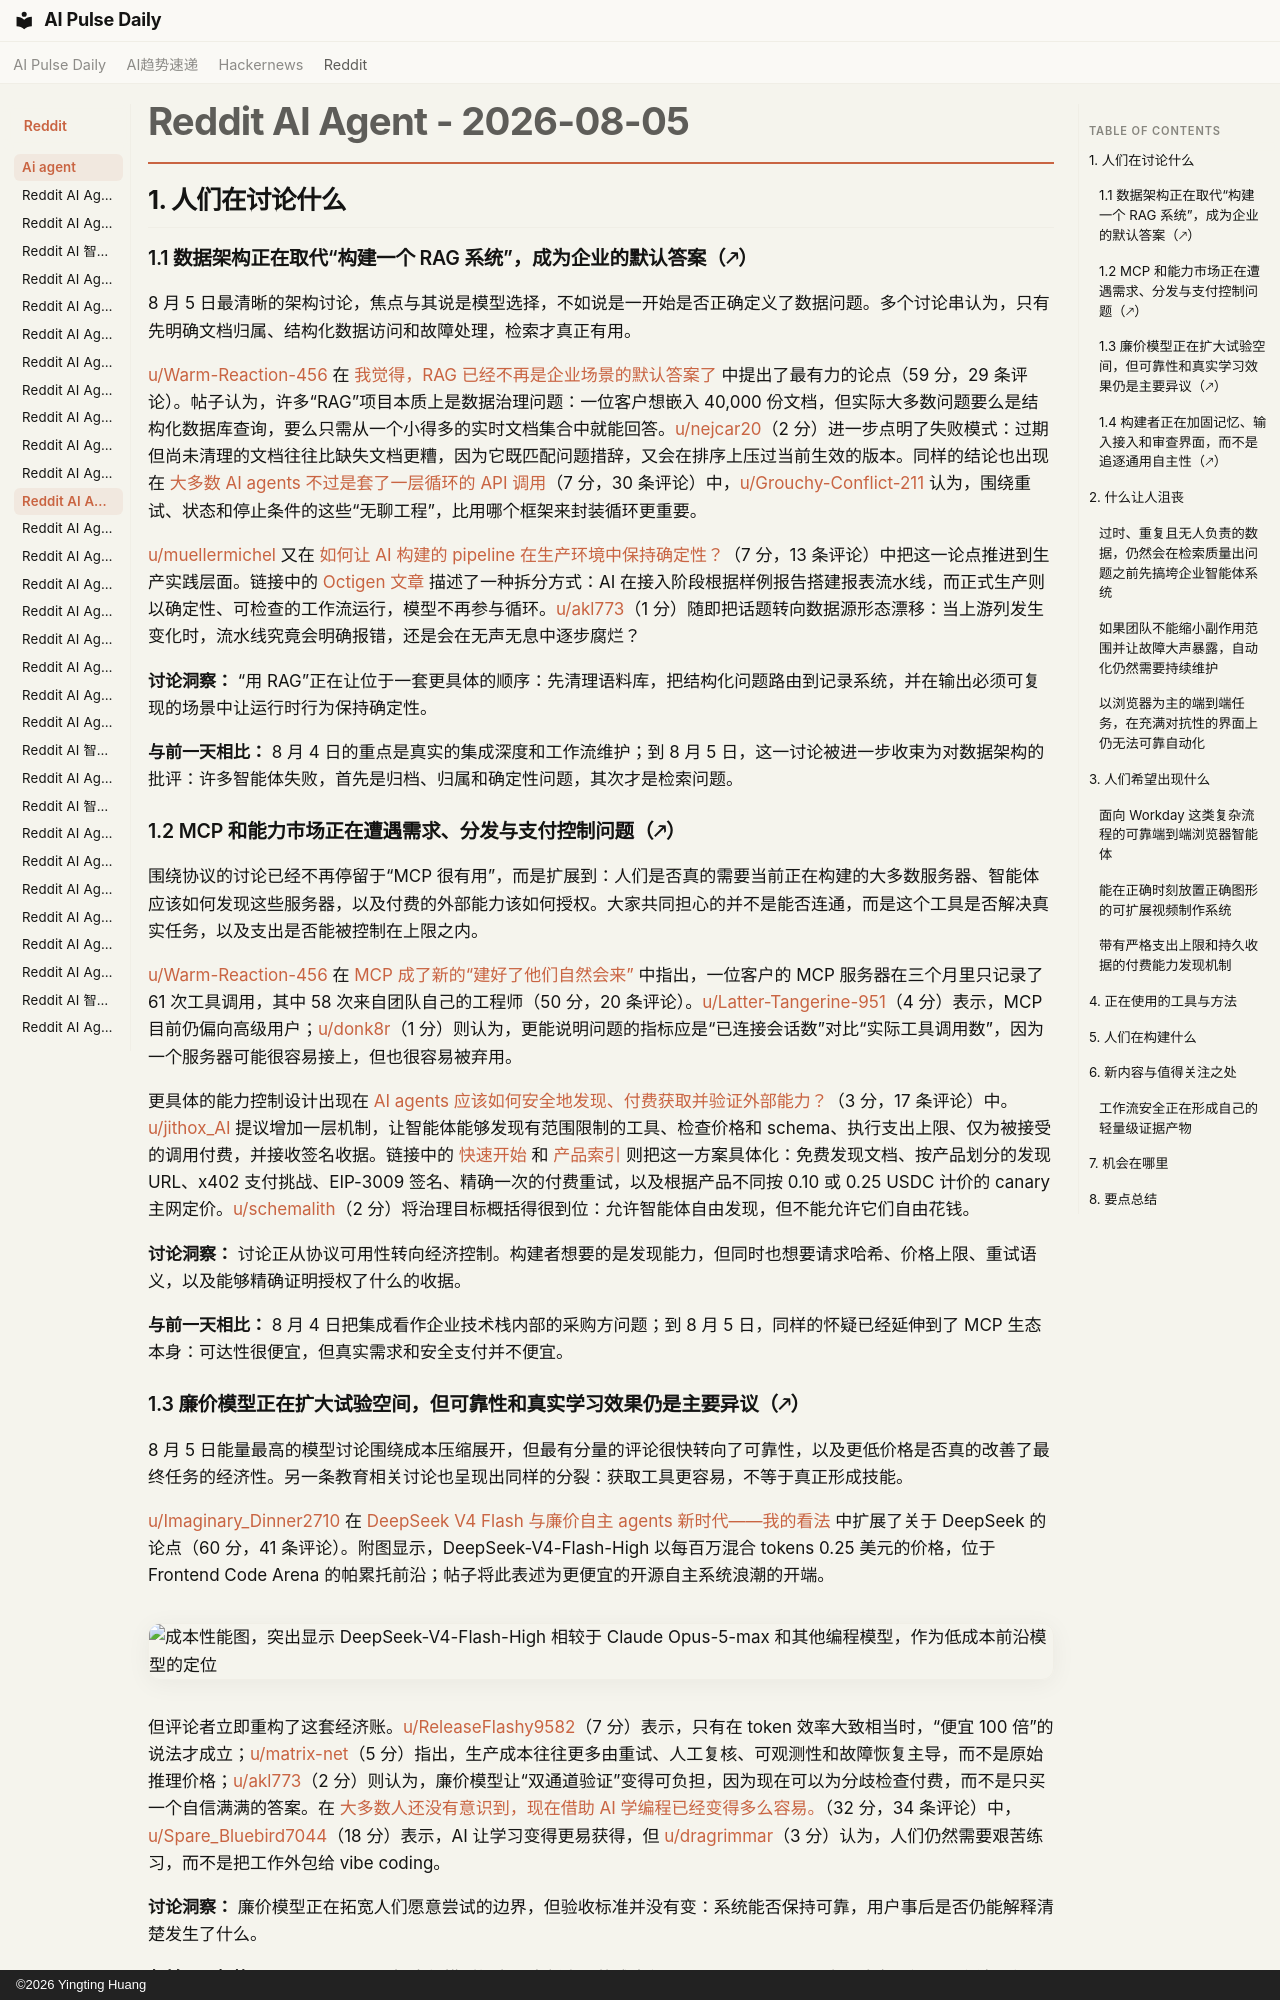

repository: vibewatch/vibewatch.github.io · page: reddit/ai-agent/2026-08-05.zh/index.html · generator: mkdocs · copyright: ©2026 Yingting Huang

# Reddit AI Agent - 2026-08-05

## 1. 人们在讨论什么

### 1.1 数据架构正在取代“构建一个 RAG 系统”，成为企业的默认答案（🡕）

8 月 5 日最清晰的架构讨论，焦点与其说是模型选择，不如说是一开始是否正确定义了数据问题。多个讨论串认为，只有先明确文档归属、结构化数据访问和故障处理，检索才真正有用。

[u/Warm-Reaction-456](https://www.reddit.com/user/Warm-Reaction-456) 在 [我觉得，RAG 已经不再是企业场景的默认答案了](https://www.reddit.com/r/AI_Agents/comments/1vfa9iq/i_dont_think_rag_is_the_default_answer_for/) 中提出了最有力的论点（59 分，29 条评论）。帖子认为，许多“RAG”项目本质上是数据治理问题：一位客户想嵌入 40,000 份文档，但实际大多数问题要么是结构化数据库查询，要么只需从一个小得多的实时文档集合中就能回答。[u/nejcar20](https://www.reddit.com/user/nejcar20)（2 分）进一步点明了失败模式：过期但尚未清理的文档往往比缺失文档更糟，因为它既匹配问题措辞，又会在排序上压过当前生效的版本。同样的结论也出现在 [大多数 AI agents 不过是套了一层循环的 API 调用](https://www.reddit.com/r/AI_Agents/comments/1vfzpad/most_ai_agents_are_just_api_calls_with_a_loop/)（7 分，30 条评论）中，[u/Grouchy-Conflict-211](https://www.reddit.com/user/Grouchy-Conflict-211) 认为，围绕重试、状态和停止条件的这些“无聊工程”，比用哪个框架来封装循环更重要。

[u/muellermichel](https://www.reddit.com/user/muellermichel) 又在 [如何让 AI 构建的 pipeline 在生产环境中保持确定性？](https://www.reddit.com/r/automation/comments/1vg2i7z/how_do_you_keep_an_aibuilt_pipeline_deterministic/)（7 分，13 条评论）中把这一论点推进到生产实践层面。链接中的 [Octigen 文章](https://octigen.com/blog/posts/2026-08-04-systematic-reporting/) 描述了一种拆分方式：AI 在接入阶段根据样例报告搭建报表流水线，而正式生产则以确定性、可检查的工作流运行，模型不再参与循环。[u/akl773](https://www.reddit.com/user/akl773)（1 分）随即把话题转向数据源形态漂移：当上游列发生变化时，流水线究竟会明确报错，还是会在无声无息中逐步腐烂？

**讨论洞察：** “用 RAG”正在让位于一套更具体的顺序：先清理语料库，把结构化问题路由到记录系统，并在输出必须可复现的场景中让运行时行为保持确定性。

**与前一天相比：** 8 月 4 日的重点是真实的集成深度和工作流维护；到 8 月 5 日，这一讨论被进一步收束为对数据架构的批评：许多智能体失败，首先是归档、归属和确定性问题，其次才是检索问题。

### 1.2 MCP 和能力市场正在遭遇需求、分发与支付控制问题（🡕）

围绕协议的讨论已经不再停留于“MCP 很有用”，而是扩展到：人们是否真的需要当前正在构建的大多数服务器、智能体应该如何发现这些服务器，以及付费的外部能力该如何授权。大家共同担心的并不是能否连通，而是这个工具是否解决真实任务，以及支出是否能被控制在上限之内。

[u/Warm-Reaction-456](https://www.reddit.com/user/Warm-Reaction-456) 在 [MCP 成了新的“建好了他们自然会来”](https://www.reddit.com/r/AgentsOfAI/comments/1vg8lws/mcp_is_the_new_build_it_and_they_will_come/) 中指出，一位客户的 MCP 服务器在三个月里只记录了 61 次工具调用，其中 58 次来自团队自己的工程师（50 分，20 条评论）。[u/Latter-Tangerine-951](https://www.reddit.com/user/Latter-Tangerine-951)（4 分）表示，MCP 目前仍偏向高级用户；[u/donk8r](https://www.reddit.com/user/donk8r)（1 分）则认为，更能说明问题的指标应是“已连接会话数”对比“实际工具调用数”，因为一个服务器可能很容易接上，但也很容易被弃用。

更具体的能力控制设计出现在 [AI agents 应该如何安全地发现、付费获取并验证外部能力？](https://www.reddit.com/r/AI_Agents/comments/1vfqccr/how_should_ai_agents_safely_discover_pay_for_and/)（3 分，17 条评论）中。[u/jithox_AI](https://www.reddit.com/user/jithox_AI) 提议增加一层机制，让智能体能够发现有范围限制的工具、检查价格和 schema、执行支出上限、仅为被接受的调用付费，并接收签名收据。链接中的 [快速开始](https://mcp.jithox.com/x402/quickstart) 和 [产品索引](https://mcp.jithox.com/x402/products) 则把这一方案具体化：免费发现文档、按产品划分的发现 URL、x402 支付挑战、EIP-3009 签名、精确一次的付费重试，以及根据产品不同按 0.10 或 0.25 USDC 计价的 canary 主网定价。[u/schemalith](https://www.reddit.com/user/schemalith)（2 分）将治理目标概括得很到位：允许智能体自由发现，但不能允许它们自由花钱。

**讨论洞察：** 讨论正从协议可用性转向经济控制。构建者想要的是发现能力，但同时也想要请求哈希、价格上限、重试语义，以及能够精确证明授权了什么的收据。

**与前一天相比：** 8 月 4 日把集成看作企业技术栈内部的采购方问题；到 8 月 5 日，同样的怀疑已经延伸到了 MCP 生态本身：可达性很便宜，但真实需求和安全支付并不便宜。
